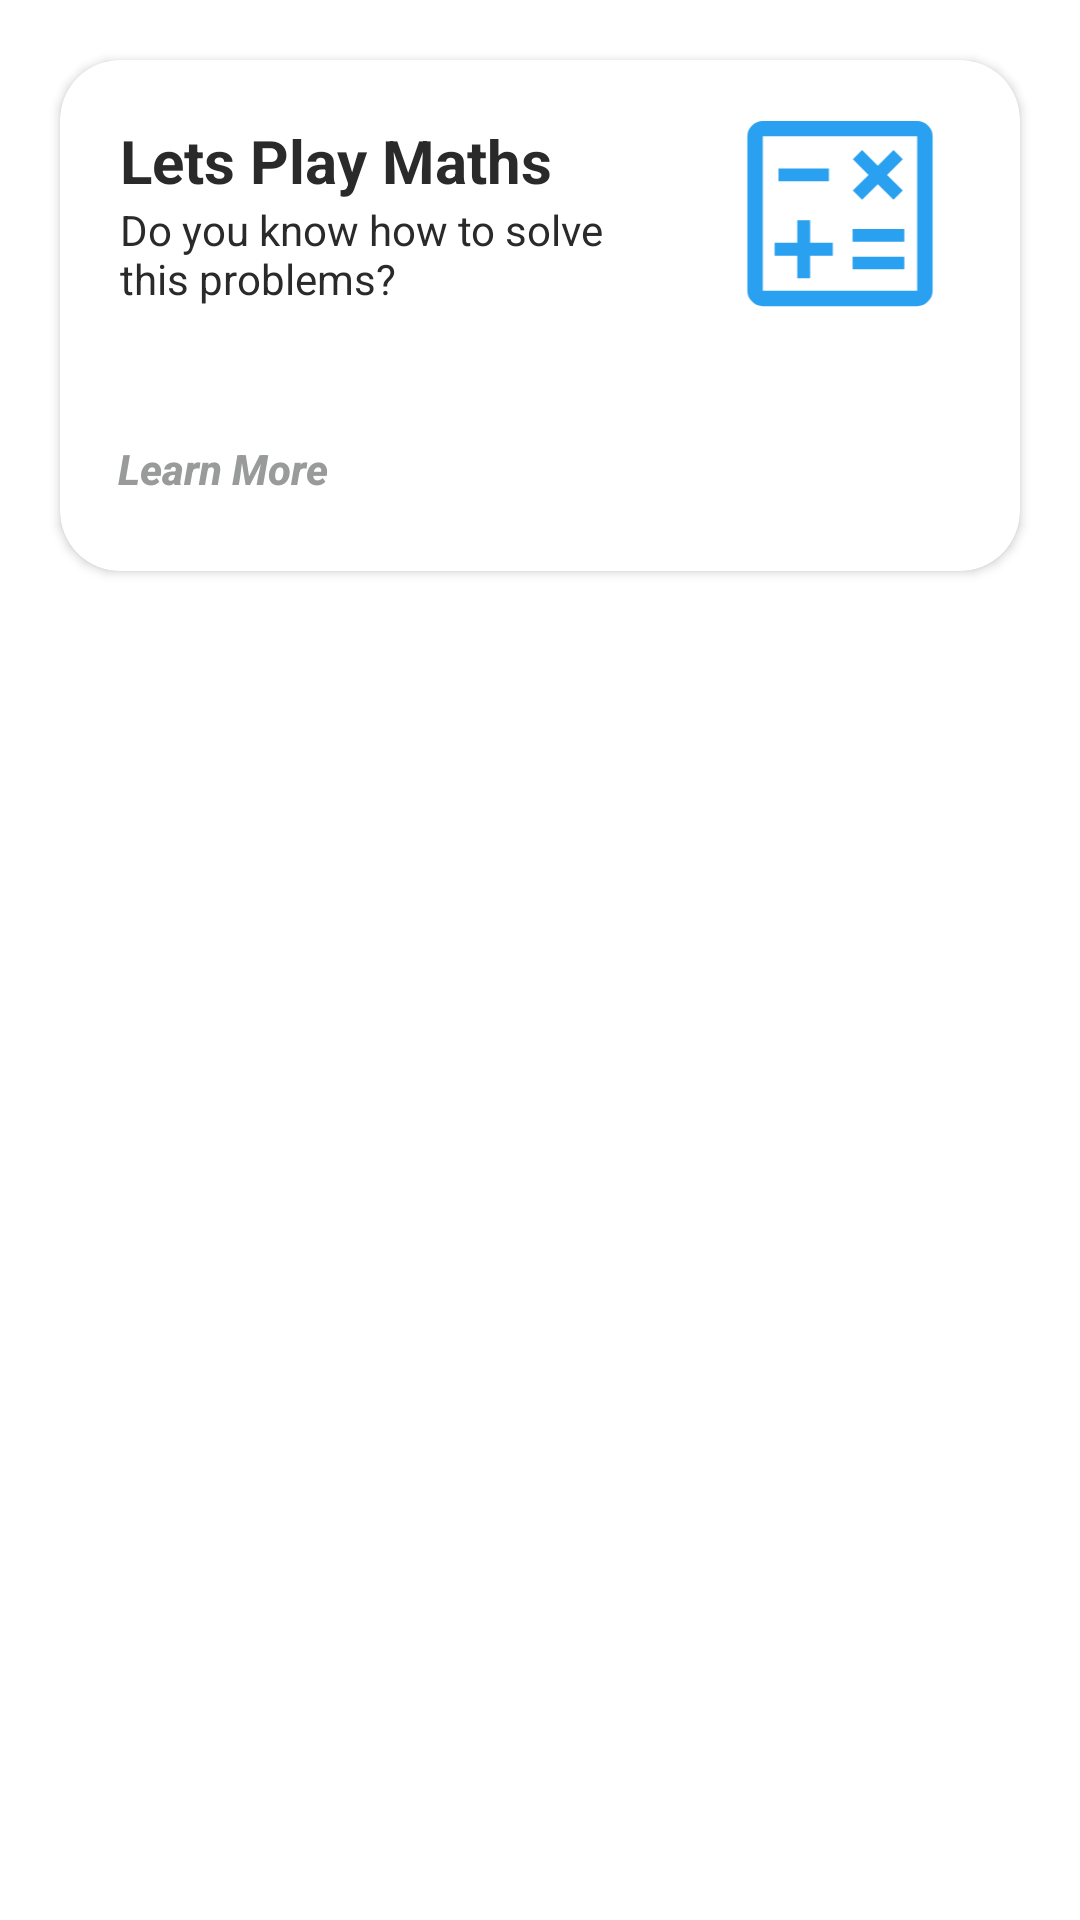

Write the Android layout XML for this screen, with the resource values it uses.
<!-- AndroidManifest.xml: application theme Theme.BrainPath -->
<!-- res/layout/resources_notes.xml -->
<?xml version="1.0" encoding="utf-8"?>
<LinearLayout xmlns:android="http://schemas.android.com/apk/res/android"
    android:layout_width="match_parent"
    android:layout_height="match_parent"
    xmlns:app="http://schemas.android.com/apk/res-auto">

    <androidx.cardview.widget.CardView
        android:layout_width="match_parent"
        android:layout_height="wrap_content"
        android:layout_margin="20dp"
        android:backgroundTint="@color/white"
        app:cardCornerRadius="20dp">

        <LinearLayout
            android:layout_width="match_parent"
            android:layout_height="wrap_content"
            android:orientation="vertical">

            <LinearLayout
                android:layout_width="match_parent"
                android:layout_height="wrap_content"
                android:orientation="horizontal"
                android:layout_margin="10dp">

                <LinearLayout
                    android:layout_width="200dp"
                    android:layout_height="wrap_content"
                    android:orientation="vertical"
                    android:padding="10dp">

                    <TextView android:id="@+id/notesTitle"
                        android:layout_width="match_parent"
                        android:layout_height="wrap_content"
                        android:text="Lets Play Maths"
                        android:textSize="20sp"
                        android:textStyle="bold"
                        android:textColor="@color/dark_grey"/>

                    <TextView android:id="@+id/notestDesc"
                        android:layout_width="match_parent"
                        android:layout_height="wrap_content"
                        android:text="Do you know how to solve this problems?"
                        android:textColor="@color/dark_grey"/>

                </LinearLayout>

                <ImageView android:id="@+id/notesImage"
                    android:layout_width="match_parent"
                    android:layout_height="match_parent"
                    android:src="@drawable/ic_maths">

                </ImageView>

            </LinearLayout>

            <Button android:id="@+id/learntMore"
                android:layout_width="wrap_content"
                android:layout_height="48dp"
                android:layout_margin="10dp"
                android:text="Learn More"
                android:textAllCaps="false"
                android:textColor="@color/light_grey"
                android:textStyle="italic|bold"
                android:background="@drawable/button_background_3"/>

        </LinearLayout>



    </androidx.cardview.widget.CardView>

</LinearLayout>
<!-- resources referenced by this layout -->
<resources>
  <color name="dark_grey">#2A2A2A</color>
  <color name="light_grey">#999B9A</color>
  <color name="white">#FFFFFFFF</color>
  <!-- drawable button_background_3 (drawable) -->
  <?xml version="1.0" encoding="utf-8"?>
  <shape xmlns:android="http://schemas.android.com/apk/res/android">
      <corners android:radius="200dp"/>
      <solid android:color="@android:color/transparent"/>
  </shape>
  <!-- drawable ic_maths (drawable) -->
  <vector xmlns:android="http://schemas.android.com/apk/res/android"
      android:height="85dp"
      android:viewportHeight="960"
      android:viewportWidth="960"
      android:width="85dp">
        
      <path android:fillColor="@color/blue" android:pathData="M314,732h50v-88h88v-50h-88v-88h-50v88h-88v50h88v88ZM529,697h201v-49L529,648v49ZM529,590h201v-50L529,540v50ZM566,427 L627,366 688,427 724,391 663,330 724,269 688,233 627,294 566,233 530,269 591,330 530,391 566,427ZM241,355h196v-50L241,305v50ZM180,840q-24,0 -42,-18t-18,-42v-600q0,-24 18,-42t42,-18h600q24,0 42,18t18,42v600q0,24 -18,42t-42,18L180,840ZM180,780h600v-600L180,180v600ZM180,180v600,-600Z"/>
      
  </vector>
  <style name="Theme.BrainPath" parent="Theme.MaterialComponents.DayNight.DarkActionBar">
          
          <item name="colorPrimary">@color/blue</item>
          <item name="colorPrimaryVariant">@color/light_blue</item>
          <item name="colorOnPrimary">@color/white</item>
          
          <item name="colorSecondary">@color/dark_grey</item>
          <item name="colorSecondaryVariant">@color/light_grey</item>
          <item name="colorOnSecondary">@color/light_blue</item>
  
          <item name="android:statusBarColor">?attr/colorPrimary</item>
  
  
      </style>
  <color name="blue">#29A0F0</color>
  <color name="light_blue">#CEF7FE</color>
</resources>
